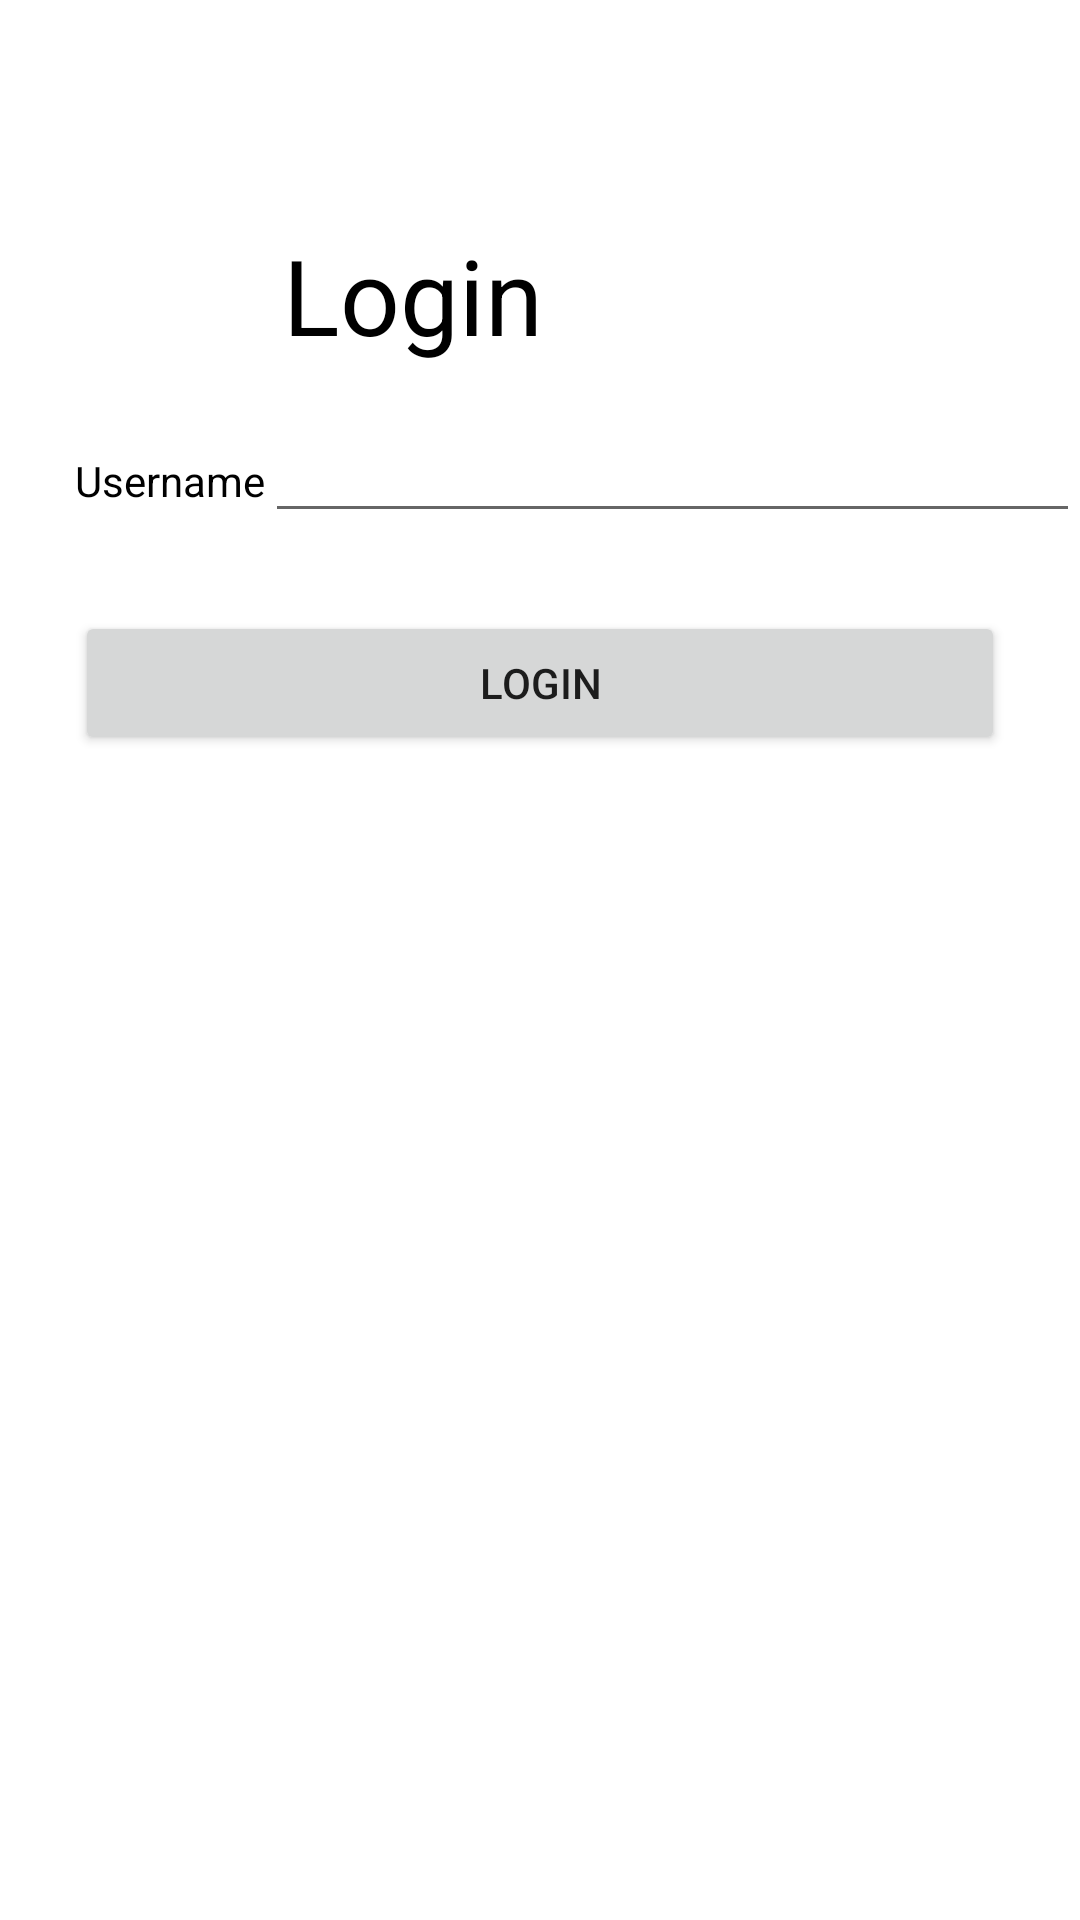

Layout XML and referenced resources for this Android screen:
<!-- AndroidManifest.xml: application theme Theme.ImplementasiIntentApp02 -->
<!-- res/layout/activity_main.xml -->
<?xml version="1.0" encoding="utf-8"?>
<RelativeLayout xmlns:android="http://schemas.android.com/apk/res/android"
    xmlns:app="http://schemas.android.com/apk/res-auto"
    xmlns:tools="http://schemas.android.com/tools"
    android:layout_width="match_parent"
    android:layout_height="match_parent"
    tools:context=".MainActivity"
    android:background="@color/white"
    >

    <TextView
        android:id="@id/textView"
        android:textColor="@color/black"
        android:layout_marginTop="75dp"
        android:layout_width="wrap_content"
        android:layout_height="wrap_content"
        android:layout_alignParentEnd="true"
        android:layout_marginEnd="179dp"
        android:textSize="35dp"
        android:text="Login"
        android:layout_marginRight="179dp"
        android:layout_alignParentRight="true" />

    <TextView
        android:text="Username"
        android:textColor="@color/black"
        android:layout_width="wrap_content"
        android:layout_height="wrap_content"
        android:layout_marginLeft="25dp"
        android:layout_marginTop="29dp"
        android:id="@+id/textView2"
        android:layout_below="@+id/textView"
        android:layout_alignParentStart="true"
        android:layout_alignParentLeft="true" />

    <EditText
        android:id="@+id/nama"
        android:outlineAmbientShadowColor="@color/black"
        android:layout_width="wrap_content"
        android:layout_height="wrap_content"
        android:layout_alignBaseline="@+id/textView2"
        android:layout_alignBottom="@+id/textView2"
        android:layout_alignParentEnd="true"
        android:layout_toEndOf="@+id/textView2"
        android:ems="10"
        android:inputType="textPersonName"
        android:textColor="@color/black"
        android:layout_toRightOf="@+id/textView2"
        android:layout_alignParentRight="true" />

    <Button
        android:id="@+id/login"
        android:layout_width="wrap_content"
        android:layout_height="wrap_content"
        android:layout_below="@+id/nama"
        android:layout_alignParentStart="true"
        android:layout_alignParentEnd="true"
        android:layout_marginLeft="25dp"
        android:layout_marginTop="26dp"
        android:layout_marginRight="25dp"
        android:text="LOGIN"
        android:layout_alignParentRight="true"
        android:layout_alignParentLeft="true" />

</RelativeLayout>
<!-- resources referenced by this layout -->
<resources>
  <style name="Theme.ImplementasiIntentApp02" parent="Theme.MaterialComponents.DayNight.DarkActionBar">
          
          <item name="colorPrimary">@color/purple_500</item>
          <item name="colorPrimaryVariant">@color/purple_700</item>
          <item name="colorOnPrimary">@color/white</item>
          
          <item name="colorSecondary">@color/teal_200</item>
          <item name="colorSecondaryVariant">@color/teal_700</item>
          <item name="colorOnSecondary">@color/black</item>
          
          <item name="android:statusBarColor" tools:targetApi="l">?attr/colorPrimaryVariant</item>
          
      </style>
  <!-- not gathered from this repository: default colours our renderer supplied (Android Studio template values) -->
  <color name="purple_500">#FF6200EE</color>
  <color name="purple_700">#FF3700B3</color>
  <color name="teal_200">#FF03DAC5</color>
  <color name="teal_700">#FF018786</color>
  <color name="black">#FF000000</color>
  <color name="white">#FFFFFFFF</color>
</resources>
